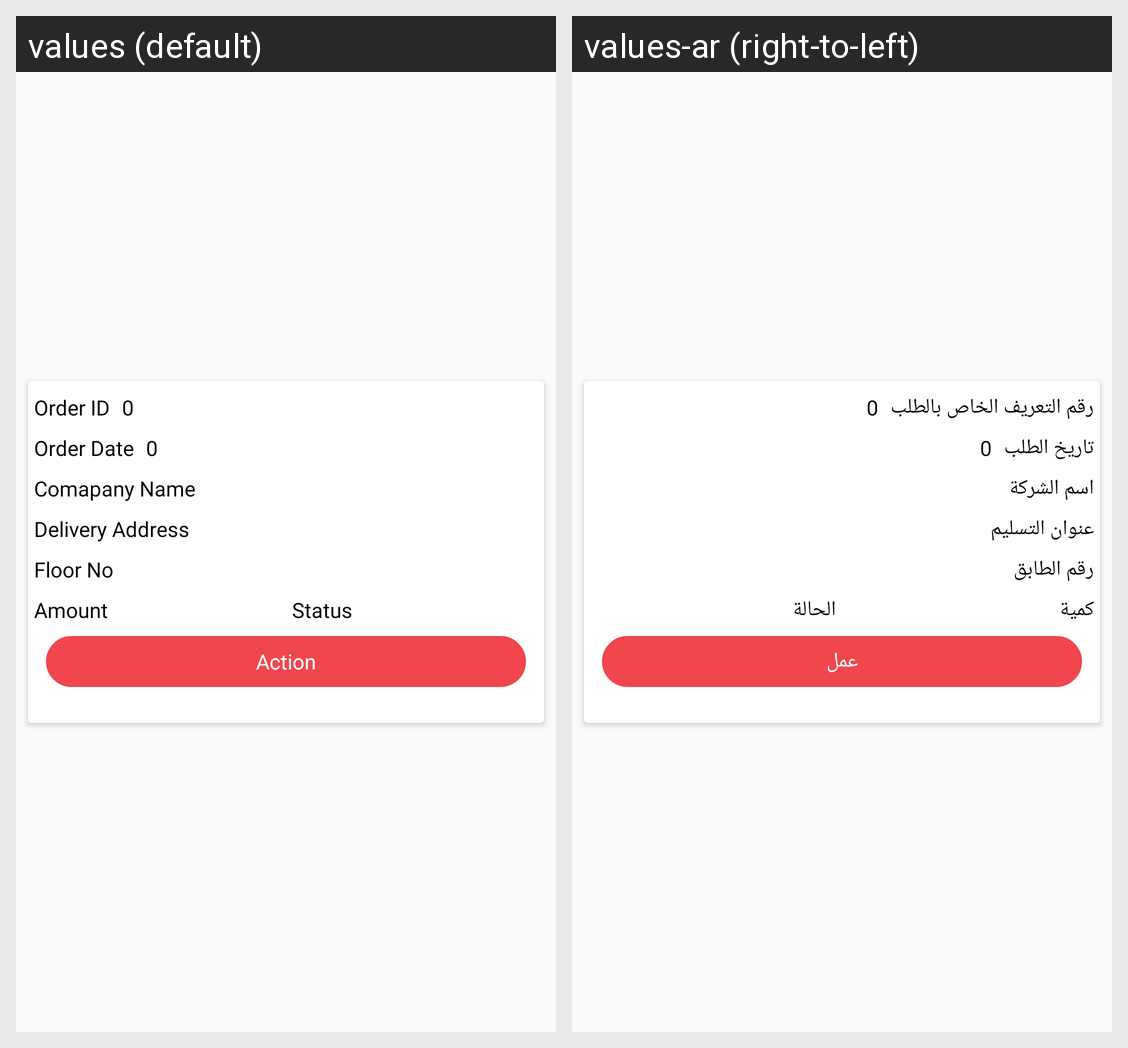

Locale-by-locale string values for the Android screen shown in this grid:
Android screen res/layout/parcel_history_item.xml rendered under 2 locales, left to right: values (default), values-ar (right-to-left). Device: Nexus 5 (rendered at 1080×1920; each locale shown at half size, 540×960, under a caption strip naming it); theme AppTheme.
Strings drawn on this screen, with the default value and each locale's value (text and hints the layout hard-codes, and strings that could not be matched under every locale, appear in the picture but are not listed):

order_id_parcel
  values: Order ID
  values-ar: رقم التعريف الخاص بالطلب

order_date_parcel
  values: Order Date
  values-ar: تاريخ الطلب

comapany_name_parcel
  values: Comapany Name
  values-ar: اسم الشركة

delivery_address_string
  values: Delivery Address
  values-ar: عنوان التسليم

floor_no_string
  values: Floor No
  values-ar: رقم الطابق

amount_parcel
  values: Amount
  values-ar: كمية

status_parcel
  values: Status
  values-ar: الحالة

action_parcel
  values: Action
  values-ar: عمل
